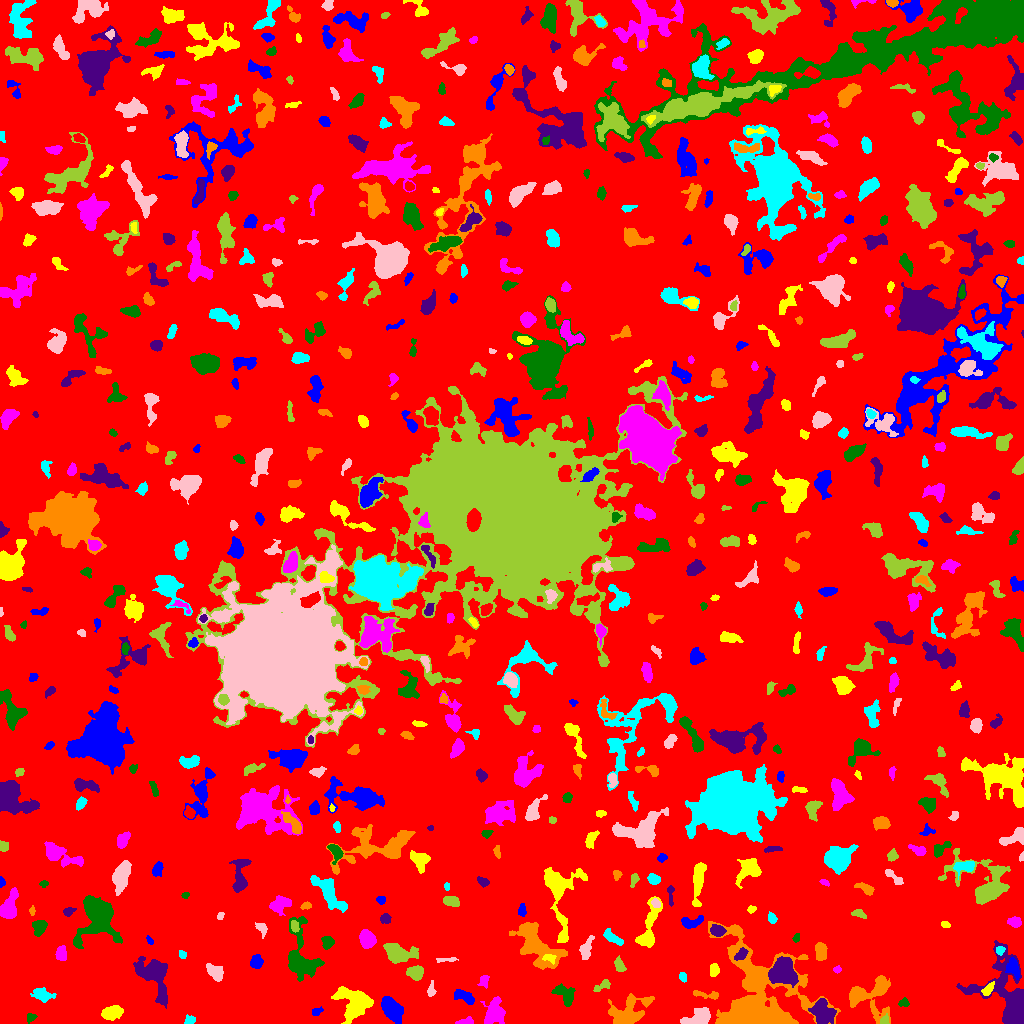

The file beside this chart, header and first rows:
ID, X, Y, A, B, theta, total_flux, mu_max, mu_median, mu_mean, R_fwhm, R_e, R10, R90, x_start, x_end, y_start, y_end, area, greylevel
0, 518.5, 514, 303.9, 294.6, -0.8953, 3422463, 20.0, 4.0, 4.303, 97.29, 259.6, 101.3, 405.2, 0, 1023, 0, 1023, 795445, 4.303
1, 391.9, 14.31, 6.461, 3.604, -0.8894, 3138, 18.0, 6.0, 7.315, 7.269, 6.024, 2.394, 9.657, 381, 403, 0, 27, 429, 15.31
2, 111.8, 10.88, 4.94, 2.87, 0.2893, 1254, 10.0, 4.0, 4.786, 6.333, 4.787, 1.954, 7.611, 101, 123, 3, 18, 262, 12.79
3, 464, 1.372, 4.218, 1.355, 0.1202, 298.0, 9.0, 3.0, 3.072, 3.038, 2.646, 0.9772, 4.334, 455, 473, 0, 7, 97, 12.07
4, 30.97, 6.38, 2.281, 1.505, 0.3377, 108.0, 4.0, 1.0, 1.403, 3.29, 2.326, 0.7979, 3.742, 27, 37, 0, 10, 77, 10.4
5, 822.1, 11.36, 6.445, 5.219, -0.9938, 2895, 13.0, 6.0, 6.377, 8.137, 6.864, 2.764, 10.54, 808, 836, 0, 25, 454, 16.38
6, 627.6, 10.06, 9.957, 6.298, 0.5315, 3626, 18.0, 4.0, 5.195, 6.18, 7.269, 2.706, 12.63, 608, 654, 0, 30, 698, 15.19
7, 189.2, 3.301, 2.926, 2.155, 0.3468, 269.0, 7.0, 3.0, 3.092, 2.877, 3.09, 1.128, 4.618, 184, 195, 0, 9, 87, 11.09
8, 698.8, 5.498, 6.367, 3.447, 0.276, 2358, 21.0, 6.0, 6.875, 4.853, 5.109, 1.871, 8.63, 680, 710, 0, 16, 343, 18.87
9, 884.6, 3.272, 2.232, 1.944, 1.053, 184.0, 6.0, 2.0, 2.486, 3.338, 2.585, 0.9772, 4.068, 880, 889, 0, 10, 74, 13.49
10, 665.3, 16.7, 3.524, 2.187, -1.503, 553.0, 10.0, 3.0, 3.922, 4.029, 3.385, 1.262, 5.441, 660, 671, 10, 25, 141, 16.92
11, 316.5, 11.81, 2.693, 1.831, 0.4374, 158.0, 4.0, 2.0, 2.026, 3.909, 2.706, 0.9772, 4.37, 312, 323, 8, 17, 78, 12.03
12, 352.7, 21.84, 9.091, 7.858, -0.6481, 3522, 10.0, 5.0, 4.604, 11.18, 8.759, 3.523, 13.43, 331, 373, 0, 37, 765, 12.6
13, 494.3, 10.07, 5.809, 4.491, 1.158, 2206, 16.0, 4.0, 5.203, 6.257, 5.863, 2.257, 9.558, 480, 505, 0, 27, 424, 13.2
14, 903.7, 20.74, 2.536, 1.93, 0.1291, 193.0, 5.0, 2.0, 2.413, 3.432, 2.764, 1.128, 4.26, 898, 909, 17, 26, 80, 11.41
15, 1012, 22.21, 16.29, 9.538, -1.073, 22462, 83.0, 6.0, 14.45, 7.225, 7.858, 2.985, 17.56, 956, 1023, 0, 83, 1555, 20.45
16, 706.3, 28.7, 8.1, 1.741, -0.1114, 355.0, 5.0, 2.0, 2.448, 4.334, 3.868, 1.493, 5.971, 693, 718, 24, 33, 145, 16.45
17, 41.59, 29, 4.761, 2.799, -0.2873, 839.0, 9.0, 3.0, 3.664, 5.015, 4.26, 1.693, 7.136, 30, 56, 21, 36, 229, 11.66
18, 431.1, 33.51, 3.808, 1.788, 1.447, 349.0, 7.0, 3.0, 3.674, 3.827, 3.141, 1.128, 4.886, 427, 436, 27, 43, 95, 11.67
19, 603.4, 38.2, 5.044, 2.151, 0.5358, 295.0, 6.0, 2.0, 2.379, 3.909, 3.385, 1.262, 5.323, 593, 610, 32, 44, 124, 15.38
20, 104.5, 41.88, 4.771, 1.584, -1.504, 273.0, 4.0, 2.0, 2.084, 5.232, 3.432, 1.382, 5.202, 100, 108, 32, 50, 131, 11.08
21, 463.6, 27.17, 5.686, 2.632, -0.3995, 934.0, 7.0, 5.0, 4.427, 6.652, 4.787, 2.034, 7.181, 454, 474, 19, 34, 211, 13.43
22, 987.8, 34.12, 3.823, 1.87, 0.8871, 429.0, 7.0, 4.0, 3.698, 4.334, 3.432, 1.382, 5.262, 981, 994, 28, 42, 116, 15.7
23, 484.3, 42.81, 3.091, 2.317, 1.28, 171.0, 3.0, 1.0, 1.629, 3.909, 3.09, 1.262, 5.046, 477, 489, 35, 48, 105, 10.63
24, 565.2, 28.64, 6.526, 3.773, -0.8364, 959.0, 9.0, 3.0, 3.33, 4.787, 4.951, 1.871, 8.156, 551, 575, 17, 40, 288, 12.33
25, 782.7, 51.08, 6.287, 5.853, 0.1506, 4862, 17.0, 7.0, 7.705, 8.992, 7.506, 3.038, 11.91, 768, 798, 36, 67, 631, 20.71
26, 868.7, 27.71, 12.74, 10.31, 0.2756, 2594, 11.0, 3.0, 3.206, 6.358, 8.137, 2.985, 13.7, 849, 890, 0, 48, 809, 11.21
27, 682.7, 46.44, 2.462, 1.719, -1.215, 286.0, 7.0, 4.0, 4.086, 3.7, 2.706, 1.128, 4.068, 679, 686, 41, 51, 70, 15.09
28, 215, 51.58, 4.936, 2.95, -0.7461, 1011, 9.0, 5.0, 4.493, 6.155, 4.787, 1.954, 7.269, 206, 223, 42, 60, 225, 12.49
29, 415.2, 50.88, 3.898, 3.283, -0.08905, 1070, 10.0, 5.0, 5.12, 6.232, 4.618, 1.871, 7.069, 406, 423, 43, 58, 209, 13.12
30, 512.7, 54.17, 4.722, 2.992, 1.023, 1677, 14.0, 6.0, 6.352, 6.333, 4.82, 1.954, 7.464, 503, 521, 45, 64, 264, 14.35
31, 1013, 55.72, 4.585, 2.805, -1.292, 828.0, 9.0, 4.0, 4.019, 5.171, 4.334, 1.693, 6.817, 1005, 1019, 44, 66, 206, 16.02
32, 713.9, 53.11, 3.005, 2.103, 1.359, 616.0, 11.0, 5.0, 5.31, 4.146, 3.241, 1.262, 5.078, 710, 719, 47, 60, 116, 14.31
33, 837.1, 53.97, 1.91, 1.702, 0.5764, 156.0, 6.0, 3.0, 2.943, 3.141, 2.326, 0.7979, 3.568, 833, 841, 50, 58, 53, 10.94
34, 302, 63.24, 13.13, 6.696, -1.387, 4368, 19.0, 4.0, 5.032, 6.676, 7.506, 2.821, 13.59, 288, 324, 42, 107, 868, 13.03
35, 154, 49.28, 11.05, 6.33, -1.034, 4090, 16.0, 4.0, 5.049, 7.136, 7.939, 2.932, 13.34, 133, 167, 15, 67, 810, 13.05
36, 820.7, 71.87, 4.306, 2.655, -1.511, 842.0, 8.0, 4.0, 4.296, 6.408, 4.37, 1.784, 6.676, 815, 827, 63, 81, 196, 13.3
37, 182.4, 68.82, 1.958, 1.649, -0.6414, 148.0, 5.0, 2.0, 2.426, 3.038, 2.257, 0.7979, 3.613, 179, 186, 65, 73, 61, 12.43
38, 448.8, 64.0, 5.594, 0.9874, 0.08468, 146.0, 7.0, 1.0, 1.718, 2.034, 2.185, 0.7979, 4.406, 436, 458, 61, 66, 85, 12.72
39, 619.8, 57.27, 3.158, 2.119, -1.036, 230.0, 5.0, 2.0, 1.797, 3.432, 3.09, 1.128, 4.983, 614, 626, 52, 68, 128, 10.8
40, 668.6, 63.01, 7.843, 3.274, 0.08275, 914.0, 8.0, 3.0, 3.398, 6.103, 5.293, 1.954, 8.215, 649, 681, 55, 71, 269, 11.4
41, 256.5, 60.95, 2.935, 2.745, 1.275, 775.0, 14.0, 4.0, 4.968, 3.742, 3.432, 1.262, 5.809, 250, 263, 55, 69, 156, 12.97
42, 549.3, 65.56, 3.148, 2.005, -0.2985, 191.0, 6.0, 2.0, 2.011, 3.192, 2.764, 0.9772, 4.478, 542, 556, 59, 69, 95, 18.01
43, 61.2, 69.82, 3.428, 2.437, -1.505, 822.0, 12.0, 5.0, 5.48, 4.652, 3.656, 1.493, 5.836, 55, 66, 63, 78, 150, 13.48
44, 327.6, 81.15, 3.028, 2.549, 1.253, 705.0, 11.0, 5.0, 5.036, 4.26, 3.523, 1.382, 5.585, 321, 334, 74, 87, 140, 13.04
45, 741.3, 69.21, 4.02, 2.115, 0.7244, 242.0, 5.0, 2.0, 1.936, 3.432, 3.29, 1.262, 5.47, 734, 748, 63, 76, 125, 16.94
46, 756.5, 23, 23.24, 18.86, -1.208, 41101, 72.0, 7.0, 11.08, 7.777, 14.77, 4.583, 28.83, 708, 840, 0, 102, 3708, 17.08
47, 999.8, 72.99, 2.082, 1.837, 1.062, 168.0, 5.0, 2.0, 2.301, 3.29, 2.459, 0.9772, 3.827, 996, 1005, 68, 77, 73, 15.3
48, 586, 74.48, 5.747, 2.657, 1.244, 1038, 11.0, 4.0, 5.039, 4.951, 4.549, 1.693, 7.225, 579, 594, 64, 88, 206, 12.04
49, 398, 70.45, 7.448, 4.202, -0.2285, 3873, 19.0, 7.0, 8.119, 7.442, 6.408, 2.585, 10.43, 383, 418, 60, 80, 477, 15.12
50, 920.9, 84.62, 3.996, 2.737, -1.158, 108.0, 3.0, 1.0, 0.812, 2.706, 2.877, 0.9772, 4.72, 917, 929, 77, 93, 133, 9.812
51, 149.6, 82.96, 2.324, 1.244, -0.9652, 104.0, 4.0, 2.0, 2.039, 3.338, 2.185, 0.7979, 3.241, 146, 153, 79, 88, 51, 11.04
52, 648, 93.37, 13.9, 3.913, 1.303, 2067, 11.0, 3.0, 4.109, 6.383, 6.457, 2.523, 10.85, 635, 662, 76, 127, 503, 12.11
53, 367.1, 84.5, 4.082, 3.249, -1.133, 2100, 19.0, 7.0, 8.046, 5.528, 4.652, 1.871, 7.442, 359, 376, 75, 94, 261, 16.05
54, 796.3, 85.32, 2.314, 1.54, 1.179, 88.0, 3.0, 2.0, 1.544, 3.038, 2.326, 0.7979, 3.656, 792, 799, 81, 90, 57, 10.54
55, 717.6, 92.84, 3.506, 2.545, -0.2194, 825.0, 11.0, 5.0, 5.222, 4.514, 3.827, 1.596, 6.077, 710, 726, 87, 99, 158, 16.22
56, 536.3, 78.37, 14.61, 7.019, -0.8443, 6767, 18.0, 6.0, 6.469, 8.956, 10.05, 3.742, 15.89, 509, 567, 54, 101, 1046, 13.47
57, 612, 86.1, 5.441, 2.091, -0.582, 618.0, 10.0, 3.0, 3.414, 4.222, 4.029, 1.493, 6.257, 603, 623, 78, 95, 181, 12.41
58, 261.8, 94.97, 3.076, 2.152, -0.9199, 298.0, 7.0, 3.0, 2.591, 3.338, 3.038, 1.128, 4.787, 255, 267, 85, 101, 115, 11.59
59, 294.4, 97.45, 2.717, 1.759, -1.395, 241.0, 8.0, 2.0, 2.708, 2.821, 2.646, 0.9772, 4.406, 291, 299, 91, 103, 89, 13.71
... 603 more rows
